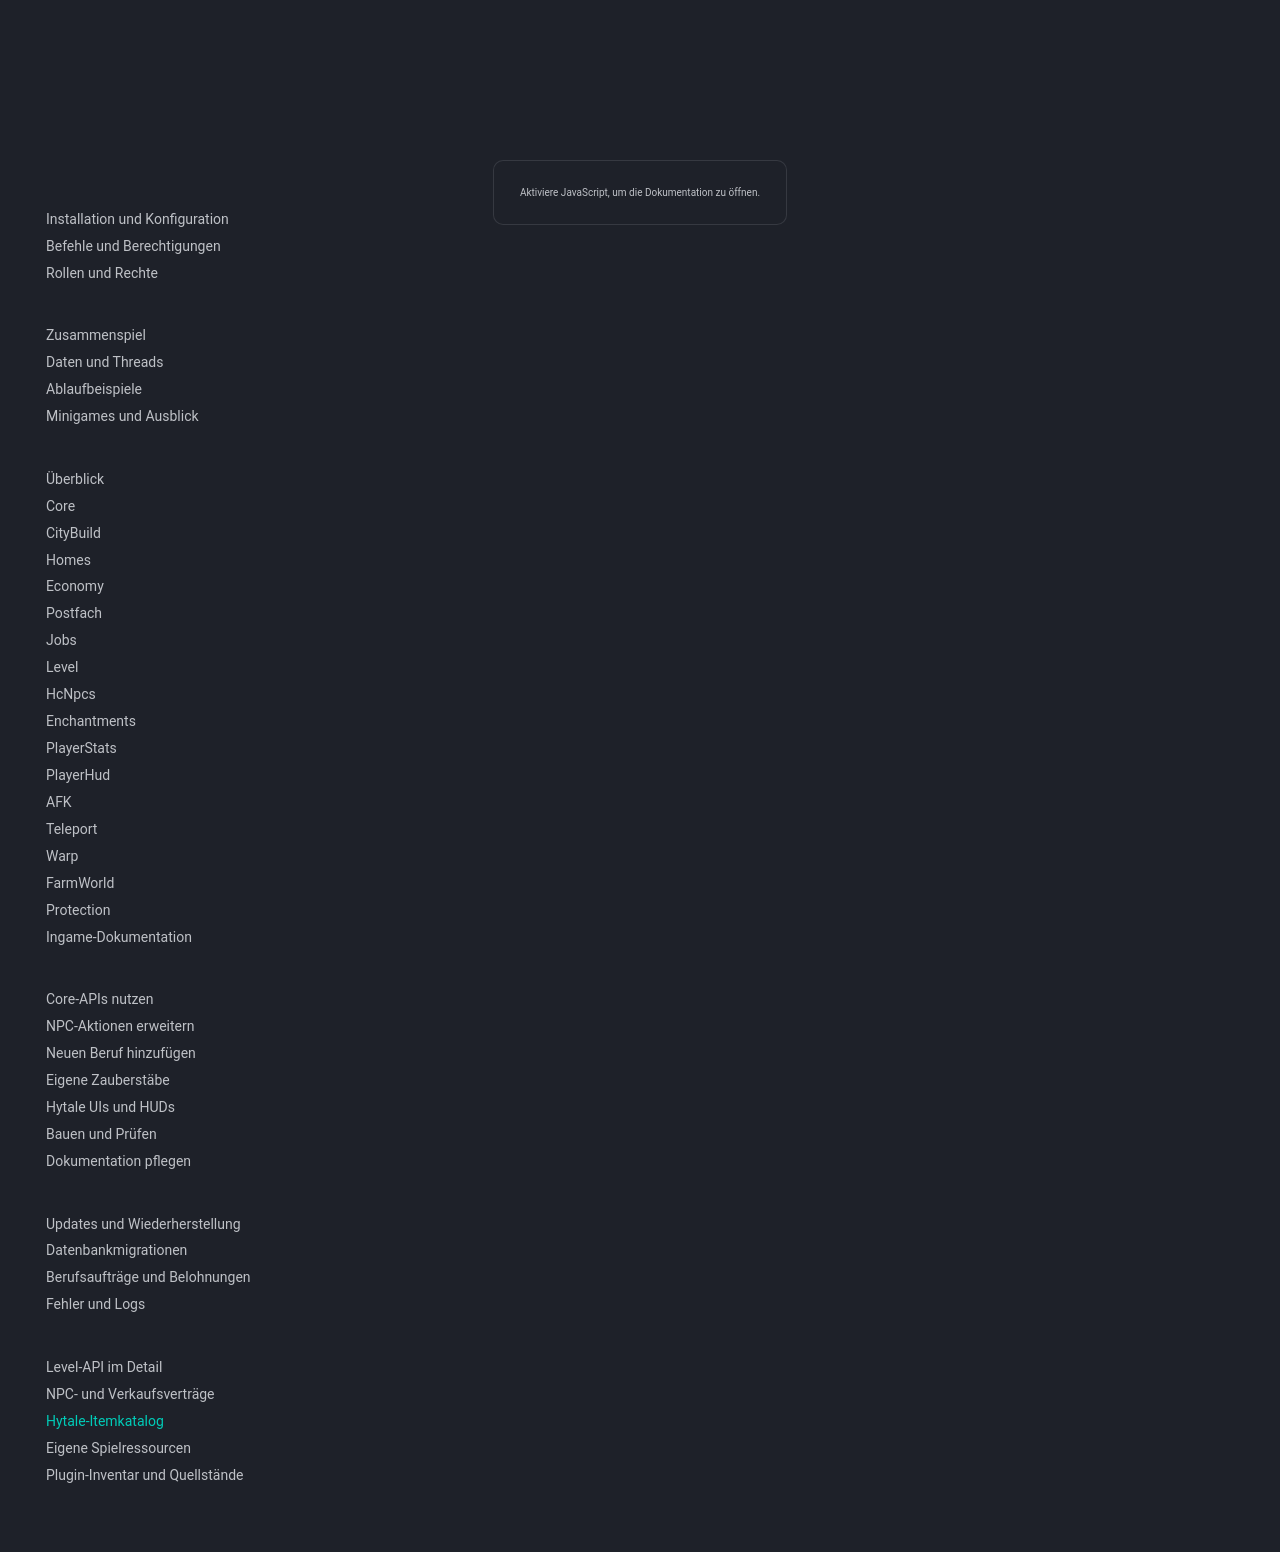

repository: 1Tobu/hytale-city-docs · page: reference/item-catalog/index.html · generator: mkdocs

# Hytale-Itemkatalog

Suche Vanilla-Items nach ihrem englischen Spielnamen oder ihrer exakten Item-ID. Der Katalog enthält auch interne Einträge wie Vorlagen und Debug-Items.

<div id="item-catalog">
  <label for="item-filter">Name oder Item-ID</label>
  <input id="item-filter" type="search" placeholder="z. B. Iron Ore oder Ore_Iron">
  <p id="item-results" role="status">Itemkatalog wird geladen …</p>
  <ul id="item-grid" class="item-grid"></ul>
  <div class="item-pagination">
    <button type="button" id="item-previous" disabled>Zurück</button>
    <span id="item-page"></span>
    <button type="button" id="item-next" disabled>Weiter</button>
  </div>
</div>
<noscript>Für die Suche und Bildanzeige muss JavaScript aktiviert sein.</noscript>
